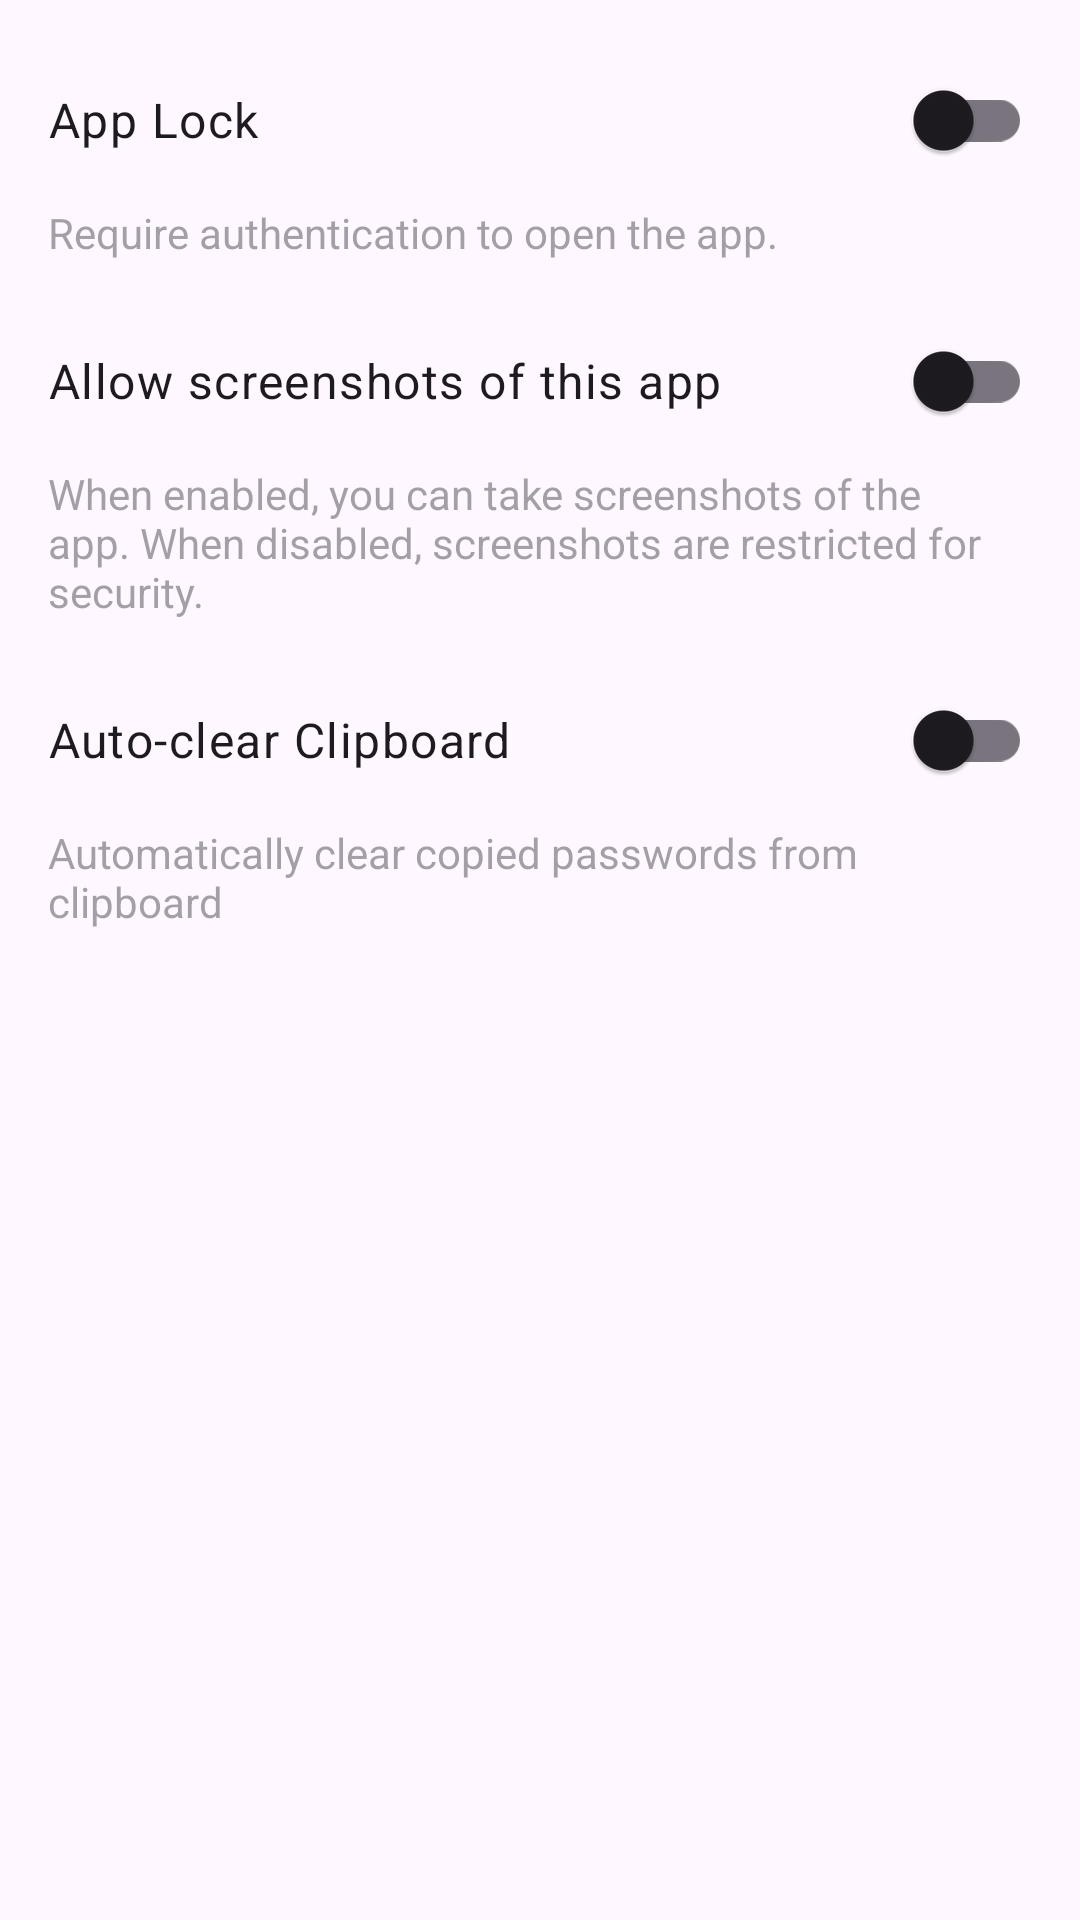

Here is an Android app screen rendered from its layout file. Give the layout XML and the strings, colors and styles it references.
<!-- AndroidManifest.xml: application theme Theme.MostSave -->
<!-- res/layout/fragment_security_settings.xml -->
<?xml version="1.0" encoding="utf-8"?>
<layout xmlns:android="http://schemas.android.com/apk/res/android"
    xmlns:tools="http://schemas.android.com/tools">

    <LinearLayout
        android:layout_width="match_parent"
        android:layout_height="match_parent"
        android:orientation="vertical"
        android:padding="16dp"
        tools:context=".ui.fragments.SecuritySettingsFragment">

        <com.google.android.material.switchmaterial.SwitchMaterial
            android:id="@+id/switch_app_lock"
            android:layout_width="match_parent"
            android:layout_height="wrap_content"
            android:minHeight="48dp"
            android:text="@string/setting_app_lock"
            android:textAppearance="@style/TextAppearance.Material3.BodyLarge" />

        <TextView
            android:layout_width="match_parent"
            android:layout_height="wrap_content"
            android:text="@string/setting_app_lock_description"
            android:paddingTop="4dp"
            android:alpha="0.5"/>

        <com.google.android.material.switchmaterial.SwitchMaterial
            android:id="@+id/switch_allow_screenshots"
            android:layout_width="match_parent"
            android:layout_height="wrap_content"
            android:minHeight="48dp"
            android:text="@string/setting_allow_screenshots"
            android:textAppearance="@style/TextAppearance.Material3.BodyLarge"
            android:layout_marginTop="16dp"/>

        <TextView
            android:layout_width="match_parent"
            android:layout_height="wrap_content"
            android:text="@string/setting_allow_screenshots_description"
            android:paddingTop="4dp"
            android:alpha="0.5"/>

        
        <com.google.android.material.switchmaterial.SwitchMaterial
            android:id="@+id/switch_auto_clear_clipboard"
            android:layout_width="match_parent"
            android:layout_height="wrap_content"
            android:minHeight="48dp"
            android:text="Auto-clear Clipboard"
            android:textAppearance="@style/TextAppearance.Material3.BodyLarge"
            android:layout_marginTop="16dp"/>

        
        <LinearLayout
            android:id="@+id/layout_clipboard_timer"
            android:layout_width="match_parent"
            android:layout_height="wrap_content"
            android:orientation="horizontal"
            android:gravity="center_vertical"
            android:paddingStart="32dp"
            android:paddingEnd="16dp"
            android:paddingTop="8dp"
            android:paddingBottom="8dp"
            android:layout_marginTop="8dp"
            android:background="?attr/selectableItemBackground"
            android:clickable="true"
            android:focusable="true"
            android:visibility="gone">

            <TextView
                android:layout_width="0dp"
                android:layout_height="wrap_content"
                android:layout_weight="1"
                android:text="Clear after"
                android:textAppearance="@style/TextAppearance.Material3.BodyMedium" />

            <TextView
                android:id="@+id/tv_clipboard_timer_value"
                android:layout_width="wrap_content"
                android:layout_height="wrap_content"
                android:text="60 seconds"
                android:textAppearance="@style/TextAppearance.Material3.BodyMedium"
                android:alpha="0.7" />

        </LinearLayout>

        <TextView
            android:layout_width="match_parent"
            android:layout_height="wrap_content"
            android:text="Automatically clear copied passwords from clipboard"
            android:paddingTop="4dp"
            android:alpha="0.5"/>

    </LinearLayout>
</layout>
<!-- resources referenced by this layout -->
<resources>
  <string name="setting_allow_screenshots">Allow screenshots of this app</string>
  <string name="setting_allow_screenshots_description">When enabled, you can take screenshots of the app. When disabled, screenshots are restricted for security.</string>
  <string name="setting_app_lock">App Lock</string>
  <string name="setting_app_lock_description">Require authentication to open the app.</string>
  <style name="Theme.MostSave" parent="Base.Theme.MostSave">
          <item name="colorPrimary">@color/primary_color</item>
          <item name="nav_item_selected_background">#261976D2</item> 
      </style>
  <style name="Base.Theme.MostSave" parent="Theme.Material3.DayNight.NoActionBar">
          
          
          <item name="nav_item_selected_background">#261976D2</item> 
      </style>
  <color name="primary_color">#1976D2</color>
</resources>
